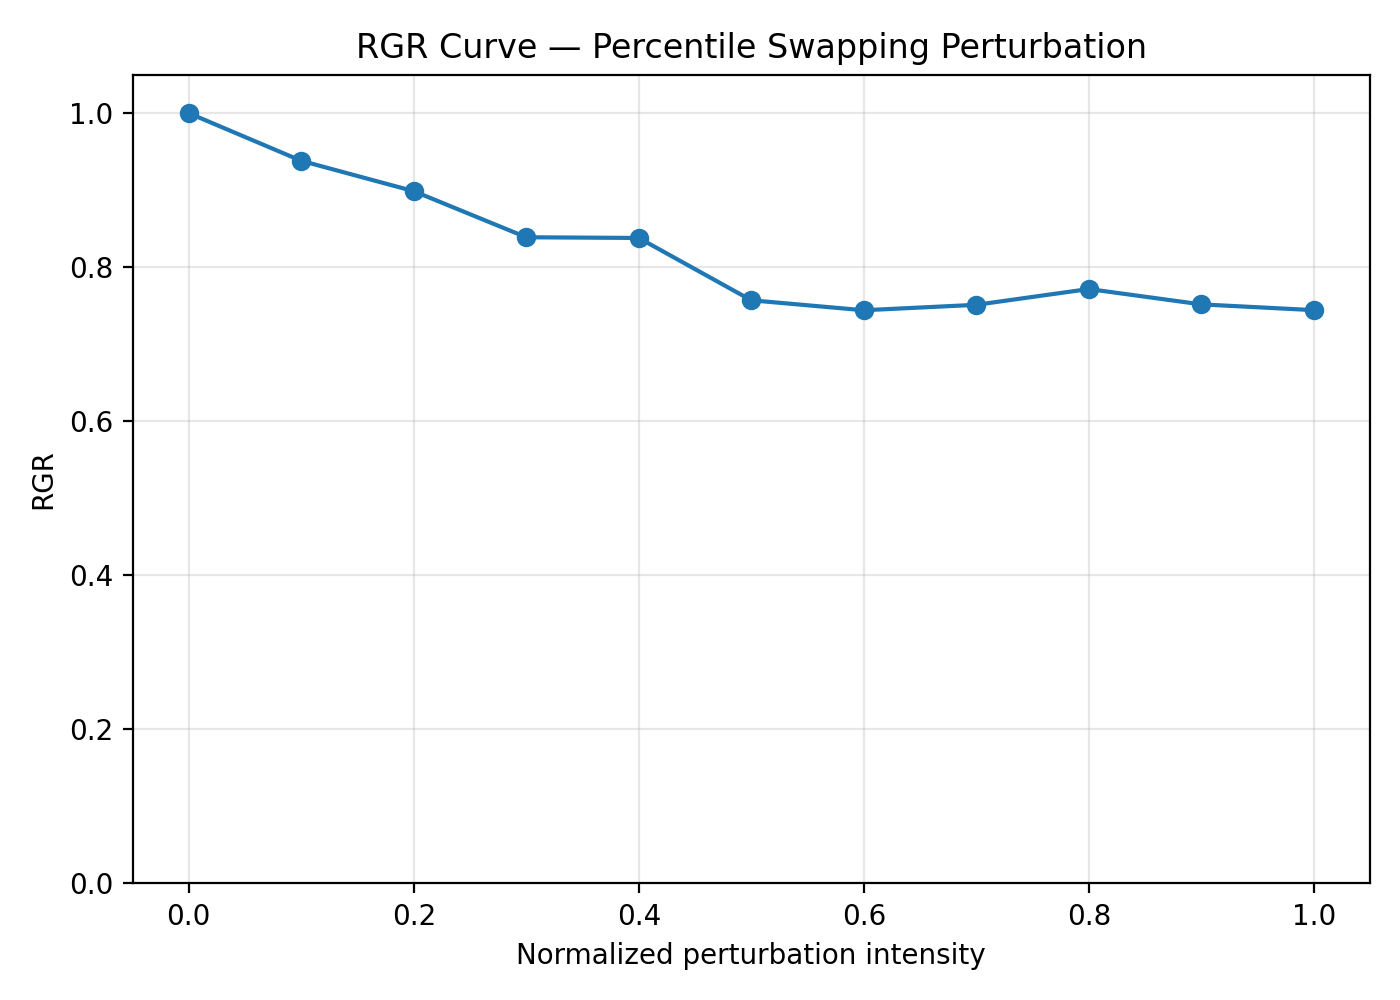

The file beside this chart, header and first rows:
intensity, normalized_intensity, rgr
0.0, 0.0, 1.0
0.05, 0.1, 0.9382
0.1, 0.2, 0.8987
0.15, 0.3, 0.8389
0.2, 0.4, 0.838
0.25, 0.5, 0.7571
0.3, 0.6, 0.7441
0.35, 0.7, 0.7512
0.4, 0.8, 0.7717
0.45, 0.9, 0.7518
0.5, 1.0, 0.7443
